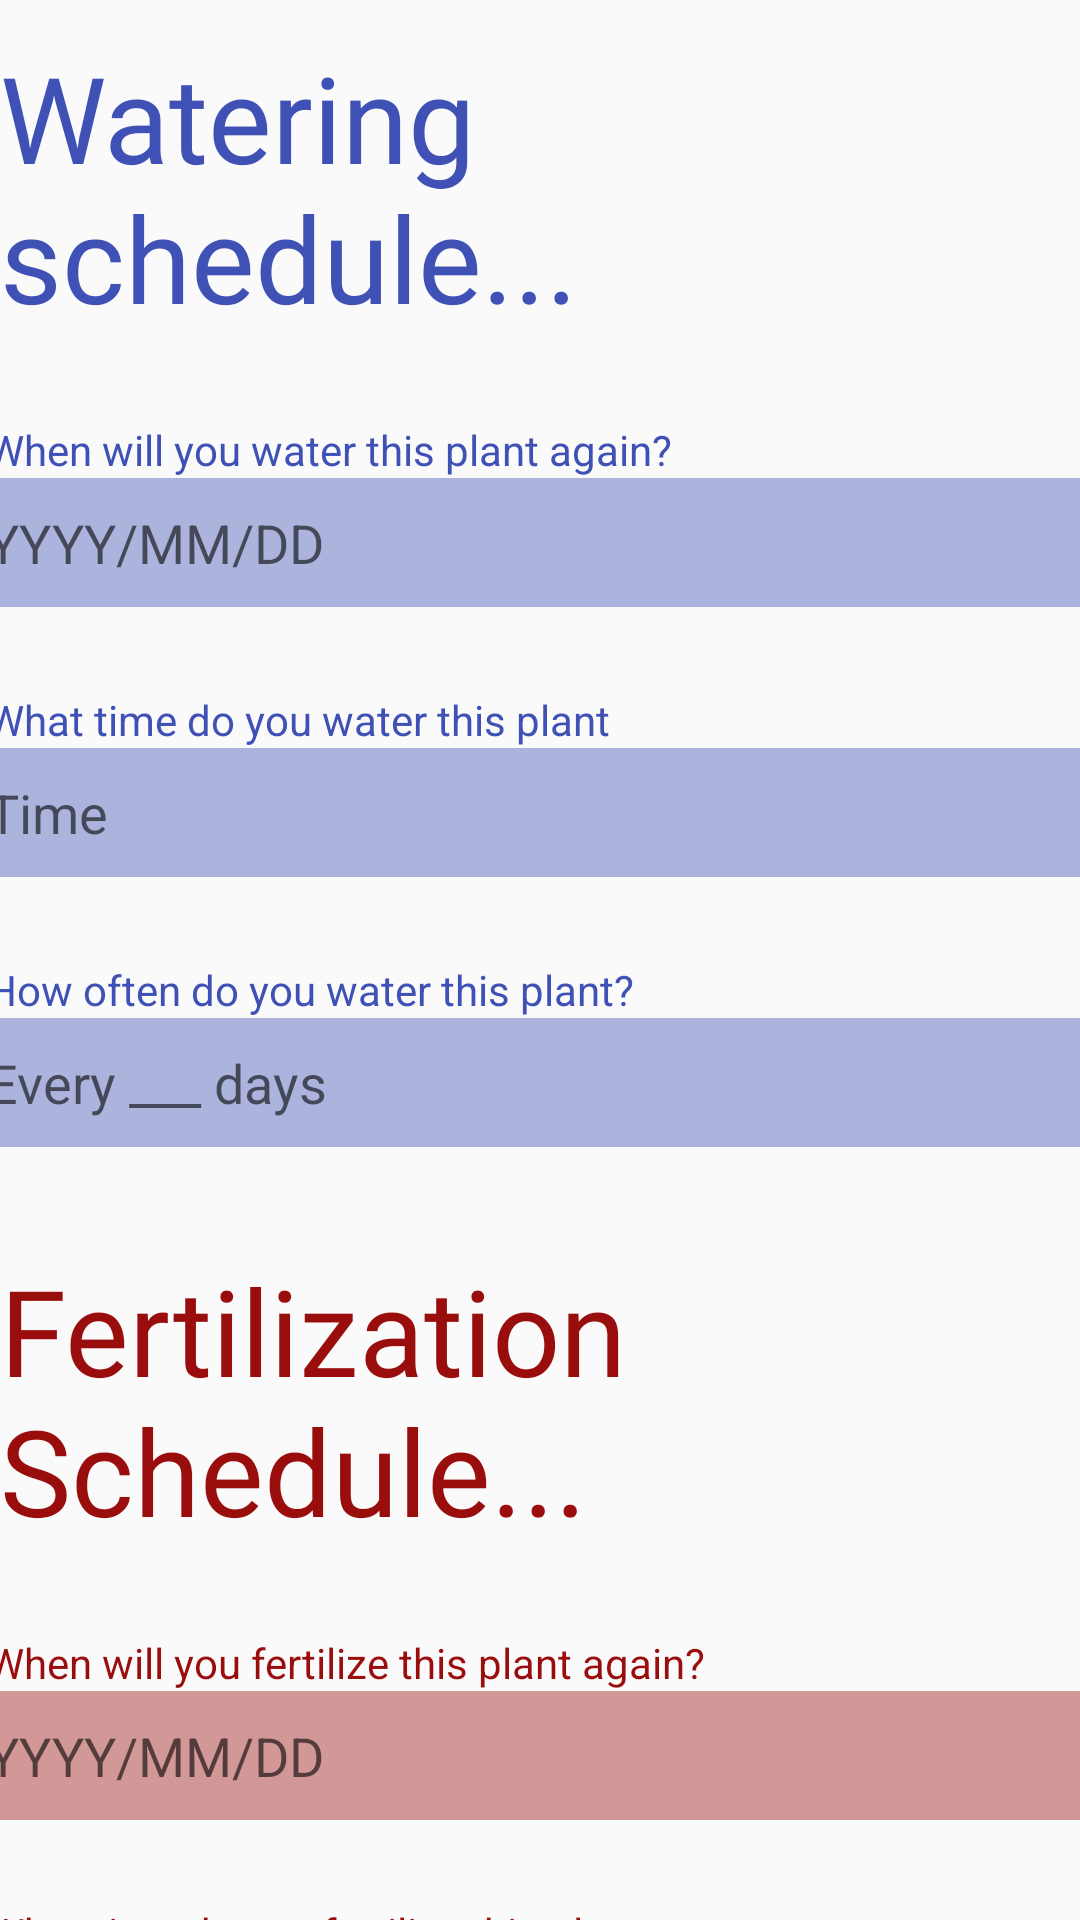

This screen was rendered from an Android layout file. Write that file and the resources it references.
<!-- AndroidManifest.xml: application theme AppTheme -->
<!-- res/layout/activity_water_fertilize.xml -->
<?xml version="1.0" encoding="utf-8"?>
<androidx.constraintlayout.widget.ConstraintLayout xmlns:android="http://schemas.android.com/apk/res/android"
    xmlns:app="http://schemas.android.com/apk/res-auto"
    xmlns:tools="http://schemas.android.com/tools"
    android:layout_width="match_parent"
    android:layout_height="match_parent"
    tools:context="com.example.thirstyplant.activities.WaterFertilize">

    <EditText
        android:id="@+id/dateTextFertlize"
        android:layout_width="372dp"
        android:layout_height="43dp"
        android:layout_marginTop="1dp"
        android:autofillHints=""
        android:background="#6B9A0D0D"
        android:ems="10"
        android:focusable="auto"
        android:focusableInTouchMode="false"
        android:hint="@string/date"
        android:inputType="date"
        app:layout_constraintEnd_toEndOf="parent"
        app:layout_constraintHorizontal_bias="0.41"
        app:layout_constraintStart_toStartOf="parent"
        app:layout_constraintTop_toBottomOf="@+id/textView21" />

    <TextView
        android:id="@+id/textView20"
        android:layout_width="372dp"
        android:layout_height="18dp"
        android:layout_marginTop="28dp"
        android:text="@string/what_time_do_you_fertilize_this_plant"
        android:textColor="#9A0D0D"
        app:layout_constraintEnd_toEndOf="parent"
        app:layout_constraintHorizontal_bias="0.41"
        app:layout_constraintStart_toStartOf="parent"
        app:layout_constraintTop_toBottomOf="@+id/dateTextFertlize" />

    <EditText
        android:id="@+id/editTextTime3"
        android:layout_width="372dp"
        android:layout_height="43dp"
        android:layout_marginTop="1dp"
        android:background="#6B9A0D0D"
        android:ems="10"
        android:hint="@string/every_days"
        android:inputType="number"
        app:layout_constraintEnd_toEndOf="parent"
        app:layout_constraintHorizontal_bias="0.41"
        app:layout_constraintStart_toStartOf="parent"
        app:layout_constraintTop_toBottomOf="@+id/textView22"
        android:autofillHints="" />

    <TextView
        android:id="@+id/textView21"
        android:layout_width="372dp"
        android:layout_height="18dp"
        android:layout_marginTop="28dp"
        android:text="@string/when_will_you_fertilize_this_plant_again"
        android:textColor="#9A0D0D"
        app:layout_constraintEnd_toEndOf="parent"
        app:layout_constraintHorizontal_bias="0.41"
        app:layout_constraintStart_toStartOf="parent"
        app:layout_constraintTop_toBottomOf="@+id/textView11" />

    <EditText
        android:id="@+id/timeTextFertlize"
        android:layout_width="372dp"
        android:layout_height="43dp"
        android:layout_marginTop="1dp"
        android:autofillHints=""
        android:background="#6B9A0D0D"
        android:editable="false"
        android:ems="10"
        android:focusable="auto"
        android:focusableInTouchMode="false"
        android:hint="@string/time"
        android:inputType="time"
        app:layout_constraintEnd_toEndOf="parent"
        app:layout_constraintHorizontal_bias="0.41"
        app:layout_constraintStart_toStartOf="parent"
        app:layout_constraintTop_toBottomOf="@+id/textView20" />

    <TextView
        android:id="@+id/textView22"
        android:layout_width="372dp"
        android:layout_height="18dp"
        android:layout_marginTop="28dp"
        android:text="@string/how_often_do_you_fertlize_this_plant"
        android:textColor="#9A0D0D"
        app:layout_constraintEnd_toEndOf="parent"
        app:layout_constraintHorizontal_bias="0.41"
        app:layout_constraintStart_toStartOf="parent"
        app:layout_constraintTop_toBottomOf="@+id/timeTextFertlize " />

    <EditText
        android:id="@+id/editTextTime2"
        android:layout_width="372dp"
        android:layout_height="43dp"
        android:layout_marginTop="1dp"
        android:autofillHints=""
        android:background="#6B3F51B5"
        android:ems="10"
        android:hint="@string/every_days"
        android:inputType="number"
        app:layout_constraintEnd_toEndOf="parent"
        app:layout_constraintHorizontal_bias="0.41"
        app:layout_constraintStart_toStartOf="parent"
        app:layout_constraintTop_toBottomOf="@+id/textView19" />

    <TextView
        android:id="@+id/textView19"
        android:layout_width="372dp"
        android:layout_height="18dp"
        android:layout_marginTop="28dp"
        android:text="@string/how_often_do_you_water_this_plant"
        android:textColor="#3F51B5"
        app:layout_constraintEnd_toEndOf="parent"
        app:layout_constraintHorizontal_bias="0.41"
        app:layout_constraintStart_toStartOf="parent"
        app:layout_constraintTop_toBottomOf="@+id/timeTextWater" />

    <EditText
        android:id="@+id/timeTextWater"
        android:layout_width="372dp"
        android:layout_height="43dp"
        android:layout_marginTop="1dp"
        android:background="#6B3F51B5"
        android:clickable="true"
        android:ems="10"
        android:focusable="false"
        android:focusableInTouchMode="false"
        android:hint="@string/time"
        android:importantForAutofill="no"
        android:inputType="time"
        app:layout_constraintEnd_toEndOf="parent"
        app:layout_constraintHorizontal_bias="0.41"
        app:layout_constraintStart_toStartOf="parent"
        app:layout_constraintTop_toBottomOf="@+id/textView18" />

    <TextView
        android:id="@+id/textView18"
        android:layout_width="372dp"
        android:layout_height="18dp"
        android:layout_marginTop="28dp"
        android:text="@string/what_time_do_you_water_this_plant"
        android:textColor="#3F51B5"
        app:layout_constraintEnd_toEndOf="parent"
        app:layout_constraintHorizontal_bias="0.41"
        app:layout_constraintStart_toStartOf="parent"
        app:layout_constraintTop_toBottomOf="@+id/dateTextWater" />

    <TextView
        android:id="@+id/textView11"
        android:layout_width="wrap_content"
        android:layout_height="wrap_content"
        android:layout_marginTop="28dp"
        android:fontFamily="@font/gochi_hand"
        android:text="@string/fertilization_schedule"
        android:textColor="#9A0D0D"
        android:textSize="40sp"
        app:layout_constraintBottom_toBottomOf="parent"
        app:layout_constraintEnd_toEndOf="parent"
        app:layout_constraintHorizontal_bias="0.466"
        app:layout_constraintStart_toStartOf="parent"
        app:layout_constraintTop_toBottomOf="@+id/editTextTime2"
        app:layout_constraintVertical_bias="0.049" />

    <TextView
        android:id="@+id/textView9"
        android:layout_width="wrap_content"
        android:layout_height="wrap_content"
        android:fontFamily="@font/gochi_hand"
        android:text="@string/watering_schedule"
        android:textColor="#3F51B5"
        android:textSize="40sp"
        app:layout_constraintBottom_toBottomOf="parent"
        app:layout_constraintEnd_toEndOf="parent"
        app:layout_constraintHorizontal_bias="0.25"
        app:layout_constraintStart_toStartOf="parent"
        app:layout_constraintTop_toTopOf="parent"
        app:layout_constraintVertical_bias="0.023" />

    <TextView
        android:id="@+id/textView17"
        android:layout_width="372dp"
        android:layout_height="18dp"
        android:layout_marginTop="28dp"
        android:text="@string/when_will_you_water_this_plant_again"
        android:textColor="#3F51B5"
        app:layout_constraintEnd_toEndOf="parent"
        app:layout_constraintHorizontal_bias="0.41"
        app:layout_constraintStart_toStartOf="parent"
        app:layout_constraintTop_toBottomOf="@+id/textView9" />

    <EditText
        android:id="@+id/dateTextWater"
        android:layout_width="372dp"
        android:layout_height="43dp"
        android:layout_marginTop="1dp"
        android:autofillHints=""
        android:background="#6B3F51B5"
        android:editable="false"
        android:ems="10"
        android:focusable="false"
        android:focusableInTouchMode="false"
        android:hint="@string/date"
        android:inputType="date"
        app:layout_constraintEnd_toEndOf="parent"
        app:layout_constraintHorizontal_bias="0.41"
        app:layout_constraintStart_toStartOf="parent"
        app:layout_constraintTop_toBottomOf="@+id/textView17" />

</androidx.constraintlayout.widget.ConstraintLayout>
<!-- resources referenced by this layout -->
<resources>
  <string name="date">YYYY/MM/DD</string>
  <string name="every_days">Every ___ days</string>
  <string name="fertilization_schedule">Fertilization Schedule...</string>
  <string name="how_often_do_you_fertlize_this_plant">How often do you fertlize this plant?</string>
  <string name="how_often_do_you_water_this_plant">How often do you water this plant?</string>
  <string name="time">Time</string>
  <string name="watering_schedule">Watering schedule...</string>
  <string name="what_time_do_you_fertilize_this_plant">What time do you fertilize this plant</string>
  <string name="what_time_do_you_water_this_plant">What time do you water this plant</string>
  <string name="when_will_you_fertilize_this_plant_again">When will you fertilize this plant again?</string>
  <string name="when_will_you_water_this_plant_again">When will you water this plant again?</string>
  <style name="AppTheme" parent="Theme.AppCompat.Light">
          
          <item name="colorPrimary">@color/colorPrimary</item>
          <item name="colorPrimaryDark">@color/colorPrimaryDark</item>
          <item name="colorAccent">@color/colorAccent</item>
      </style>
  <color name="colorPrimary">#0B5D1E</color>
  <color name="colorPrimaryDark">#0B5D1E</color>
  <color name="colorAccent">#03DAC5</color>
</resources>
